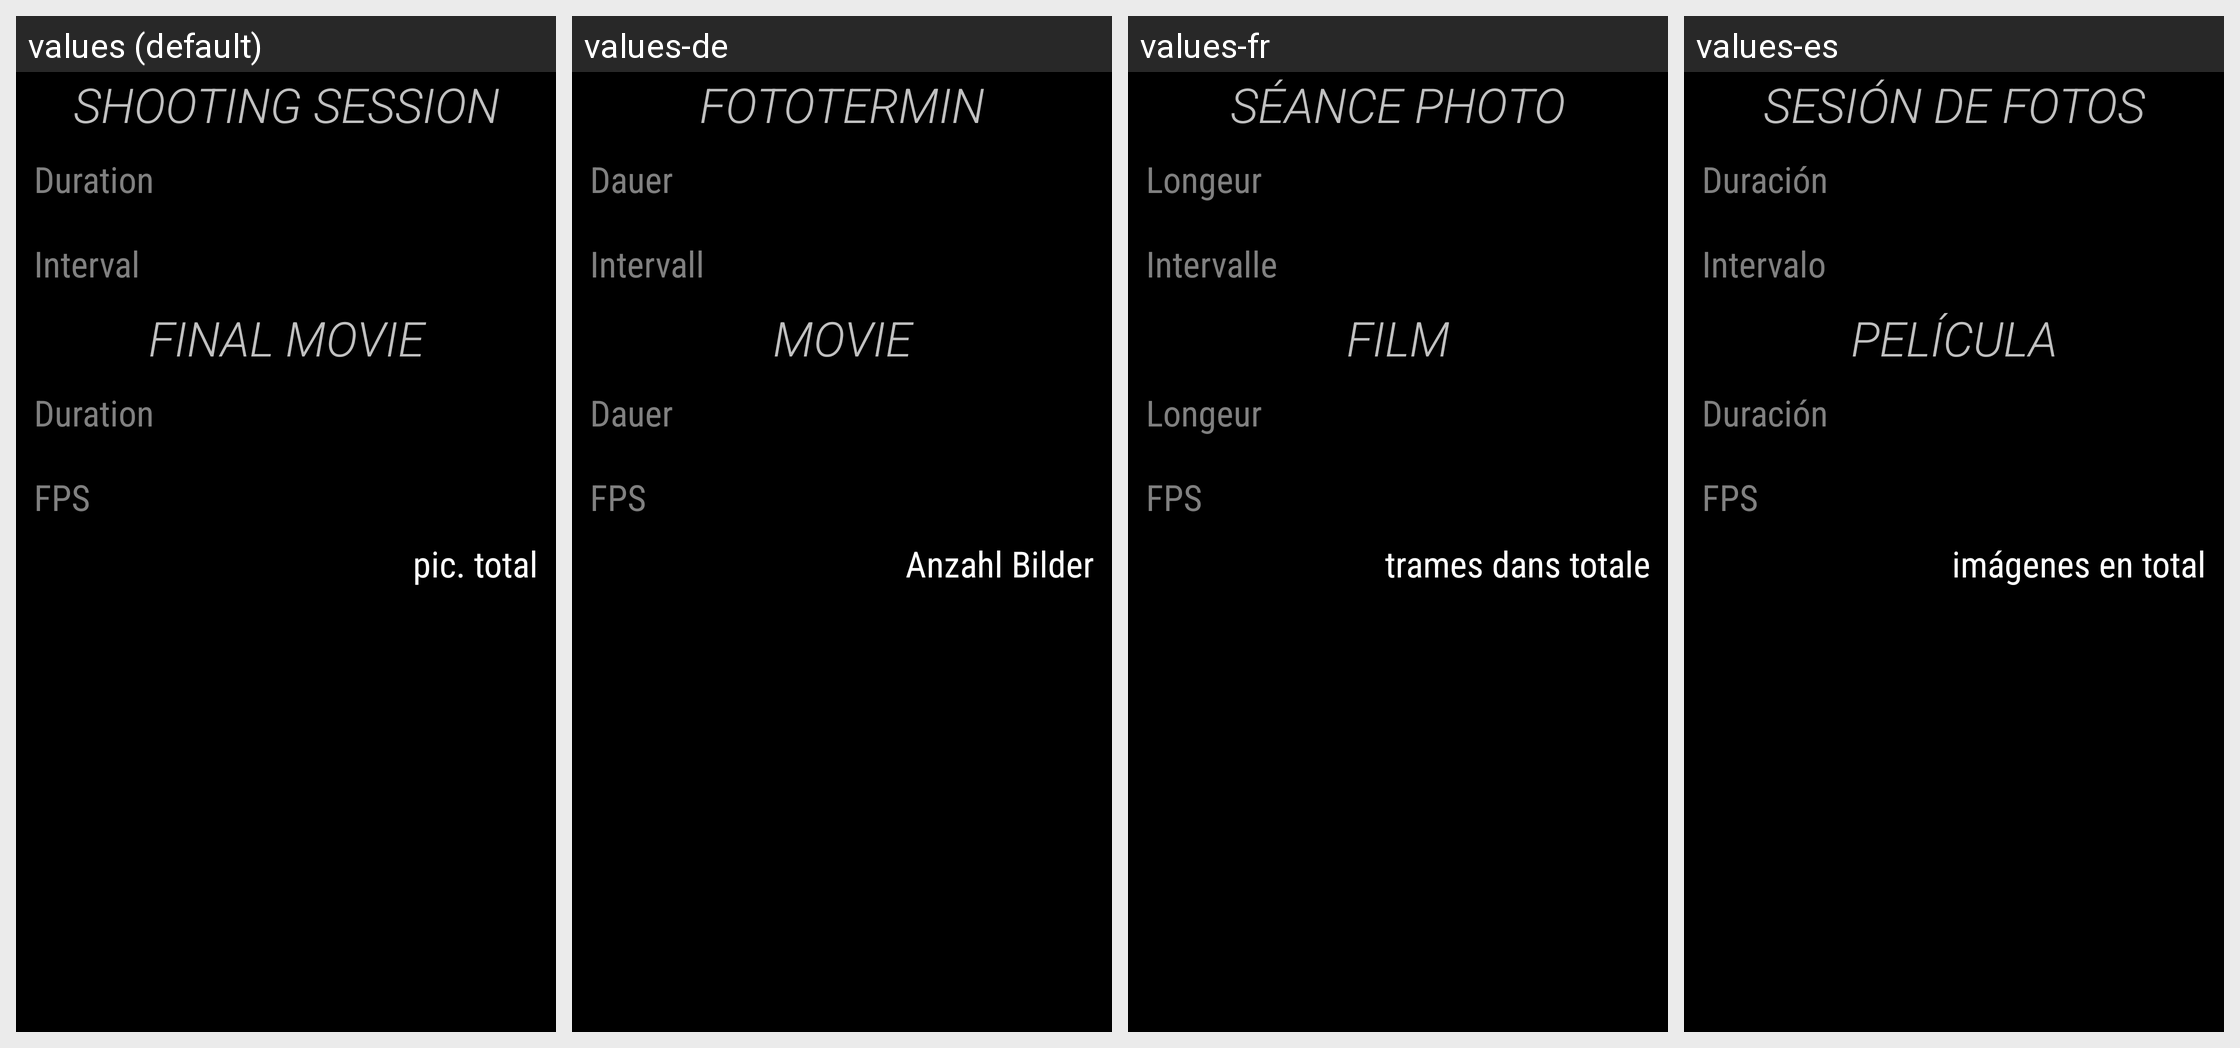

Locale-by-locale string values for the Android screen shown in this grid:
Android screen res/layout/fragment_sliders.xml rendered under 4 locales, left to right: values (default), values-de, values-fr, values-es. Device: Nexus 5 (rendered at 1080×1920; each locale shown at half size, 540×960, under a caption strip naming it); theme LapsesTheme.
Strings drawn on this screen, with the default value and each locale's value (text and hints the layout hard-codes, and strings that could not be matched under every locale, appear in the picture but are not listed):

shootingsession
  values: SHOOTING SESSION
  values-de: FOTOTERMIN
  values-fr: SÉANCE PHOTO
  values-es: SESIÓN DE FOTOS

duration
  values: Duration
  values-de: Dauer
  values-fr: Longeur
  values-es: Duración

interval
  values: Interval
  values-de: Intervall
  values-fr: Intervalle
  values-es: Intervalo

finalmovie
  values: FINAL MOVIE
  values-de: MOVIE
  values-fr: FILM
  values-es: PELÍCULA

fps
  values: FPS
  values-de: FPS
  values-fr: FPS
  values-es: FPS

pictotal
  values: pic. total
  values-de: Anzahl Bilder
  values-fr: trames dans totale
  values-es: imágenes en total
